Image classification data set "data" (lisaong/mldds-courseware on GitHub). Class labels (5): chapati, fishball noodle, LRT train, MRT train, satay.

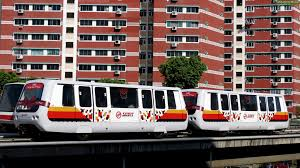
Label: LRT train

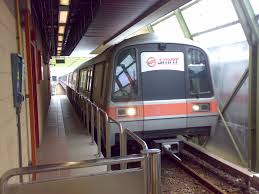
Label: MRT train

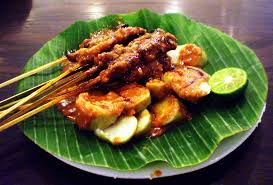
Label: satay

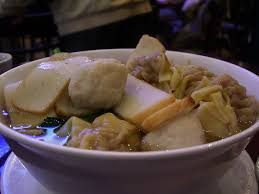
Label: fishball noodle

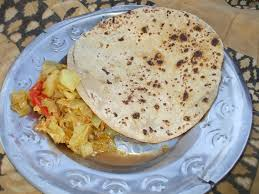
Label: chapati

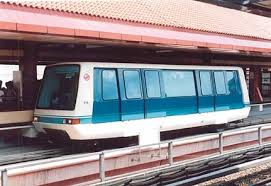
Label: LRT train
